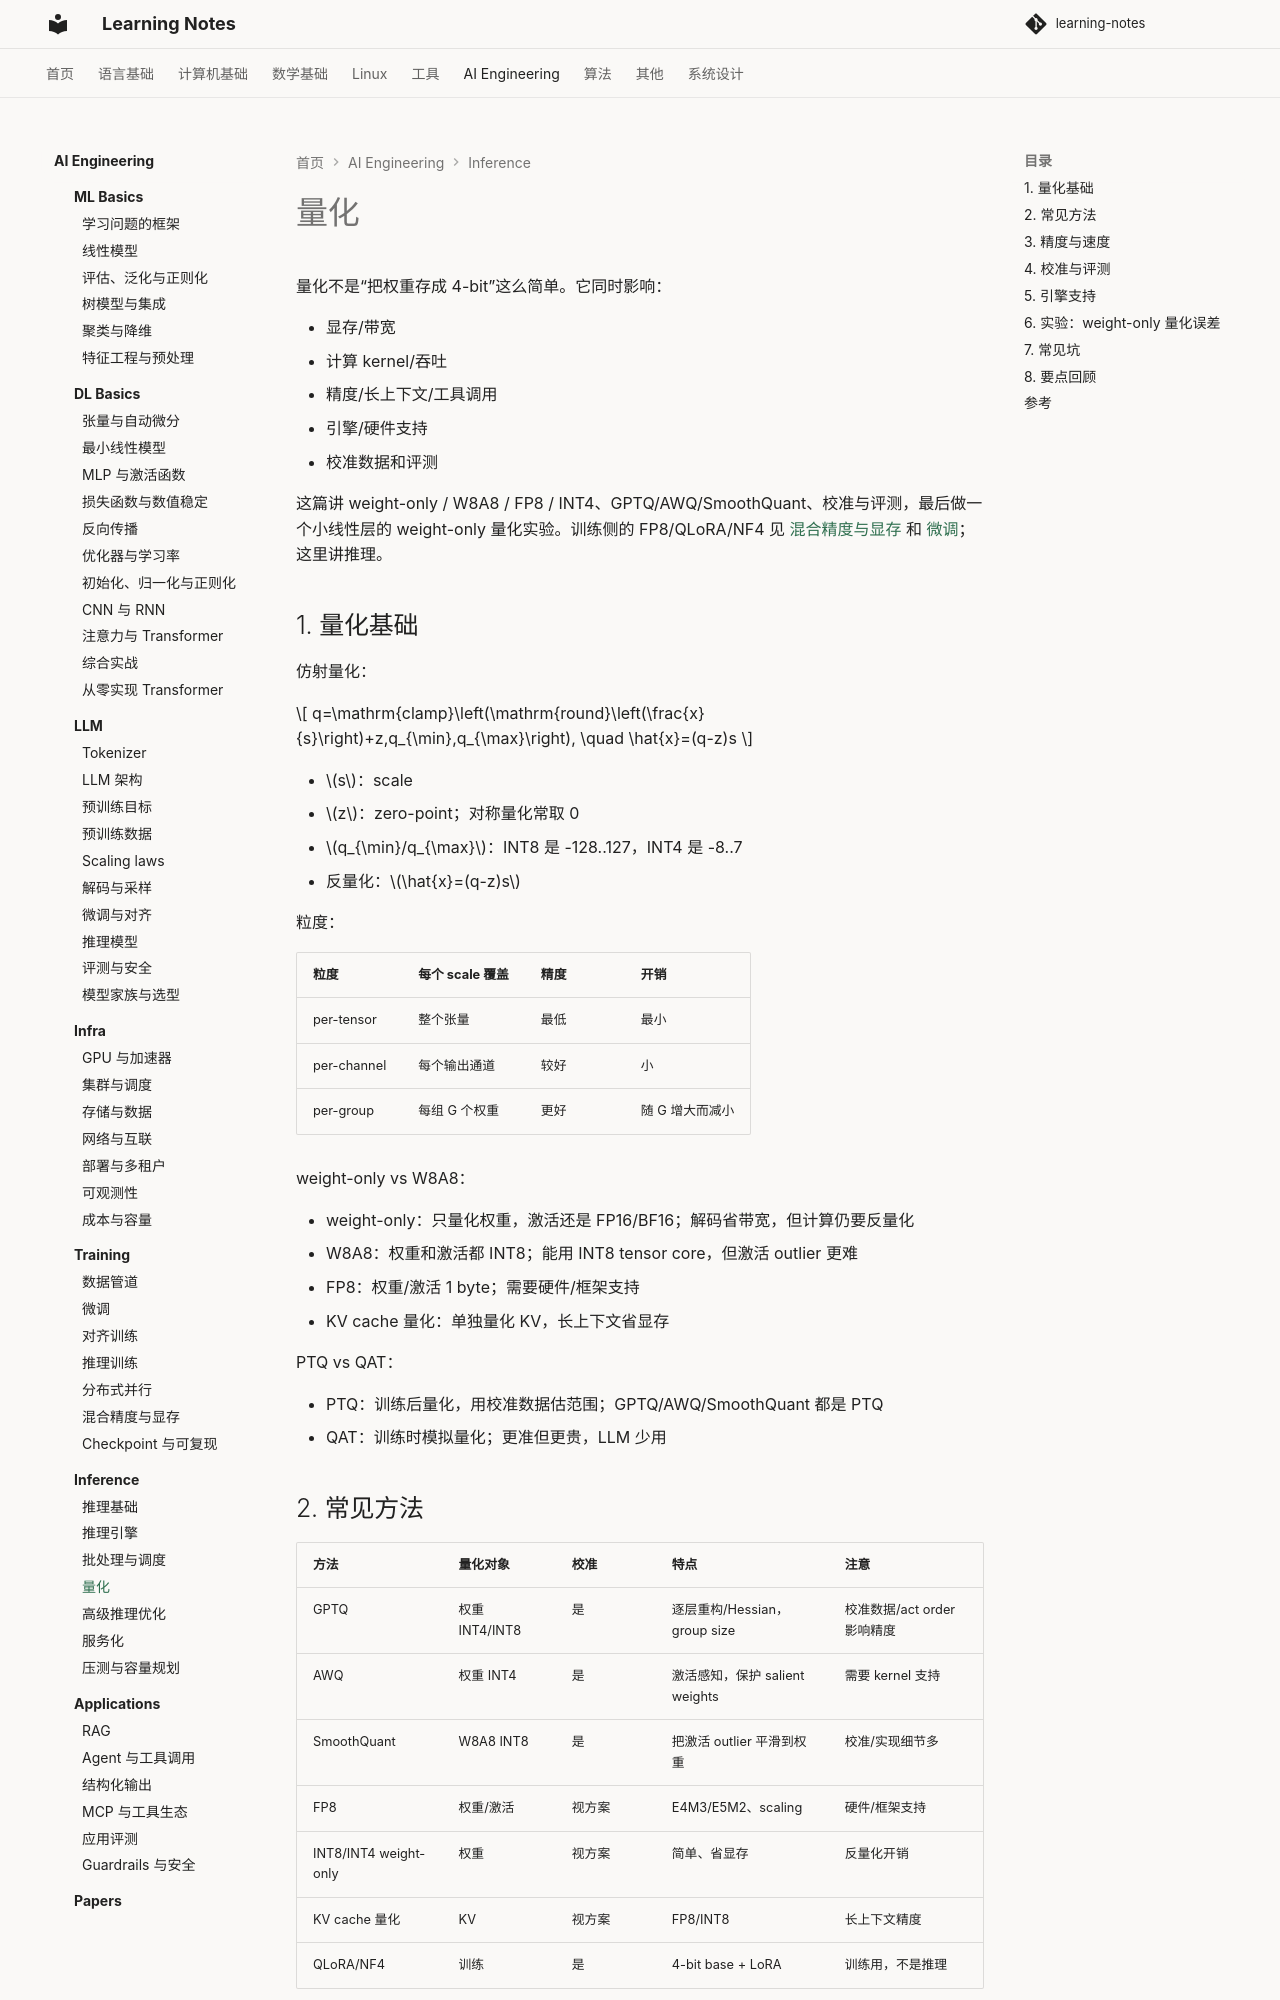

repository: handwan/learning-notes · page: 06-ai/inference/04-量化/index.html · generator: mkdocs

# 量化

量化不是“把权重存成 4-bit”这么简单。它同时影响：

- 显存/带宽
- 计算 kernel/吞吐
- 精度/长上下文/工具调用
- 引擎/硬件支持
- 校准数据和评测

这篇讲 weight-only / W8A8 / FP8 / INT4、GPTQ/AWQ/SmoothQuant、校准与评测，最后做一个小线性层的 weight-only 量化实验。训练侧的 FP8/QLoRA/NF4 见 [混合精度与显存](../training/06-混合精度与显存.md) 和 [微调](../training/02-微调.md)；这里讲推理。

## 1. 量化基础

仿射量化：

$$
q=\mathrm{clamp}\left(\mathrm{round}\left(\frac{x}{s}\right)+z,q_{\min},q_{\max}\right),
\quad
\hat{x}=(q-z)s
$$

- $s$：scale
- $z$：zero-point；对称量化常取 0
- $q_{\min}/q_{\max}$：INT8 是 -128..127，INT4 是 -8..7
- 反量化：$\hat{x}=(q-z)s$

粒度：

| 粒度 | 每个 scale 覆盖 | 精度 | 开销 |
|---|---|---|---|
| per-tensor | 整个张量 | 最低 | 最小 |
| per-channel | 每个输出通道 | 较好 | 小 |
| per-group | 每组 G 个权重 | 更好 | 随 G 增大而减小 |

weight-only vs W8A8：

- weight-only：只量化权重，激活还是 FP16/BF16；解码省带宽，但计算仍要反量化
- W8A8：权重和激活都 INT8；能用 INT8 tensor core，但激活 outlier 更难
- FP8：权重/激活 1 byte；需要硬件/框架支持
- KV cache 量化：单独量化 KV，长上下文省显存

PTQ vs QAT：

- PTQ：训练后量化，用校准数据估范围；GPTQ/AWQ/SmoothQuant 都是 PTQ
- QAT：训练时模拟量化；更准但更贵，LLM 少用

## 2. 常见方法

| 方法 | 量化对象 | 校准 | 特点 | 注意 |
|---|---|---|---|---|
| GPTQ | 权重 INT4/INT8 | 是 | 逐层重构/Hessian，group size | 校准数据/act order 影响精度 |
| AWQ | 权重 INT4 | 是 | 激活感知，保护 salient weights | 需要 kernel 支持 |
| SmoothQuant | W8A8 INT8 | 是 | 把激活 outlier 平滑到权重 | 校准/实现细节多 |
| FP8 | 权重/激活 | 视方案 | E4M3/E5M2、scaling | 硬件/框架支持 |
| INT8/INT4 weight-only | 权重 | 视方案 | 简单、省显存 | 反量化开销 |
| KV cache 量化 | KV | 视方案 | FP8/INT8 | 长上下文精度 |
| QLoRA/NF4 | 训练 | 是 | 4-bit base + LoRA | 训练用，不是推理 |

要点：

- GPTQ/AWQ 是 weight-only；SmoothQuant 是 W8A8
- GPTQ/AWQ/SmoothQuant 都需要校准数据；校准分布错了，精度会掉
- FP8 不是软件开关；要看 GPU/框架/kernel
- KV cache 量化是独立的一层；权重 4-bit 不代表 KV 也 4-bit

## 3. 精度与速度

显存/带宽：

- FP16/BF16：2 bytes/param
- INT8：1 byte/param；权重约为 FP16 的 1/2
- INT4：0.5 byte/param；权重约为 FP16 的 1/4
- 还要加 scale/zero-point/元数据；group 越小，开销越大

速度：

- Decode 通常 memory-bound；weight-only INT4 省带宽，可能明显提速
- Prefill 通常 compute-bound；weight-only 要反量化，可能不提速甚至变慢
- W8A8 能用 INT8 tensor core，但精度/outlier 更难
- FP8 需要硬件/内核；不是“1 byte = 4 倍加速”

精度：

- 小模型对量化更敏感
- 长上下文、工具调用、多语言、代码更容易掉
- outlier 通道/激活会放大误差；per-tensor 最容易被拖垮
- group size 越小通常越准，但 scale/管理开销越大
- KV cache 量化会影响长上下文；要单独测
